The GitHub repository mgatlin3-gtri/FT contains a labelled image folder "images" with 4 categories: diarrhea, farts, pee, poop. Examples follow, each with its label.

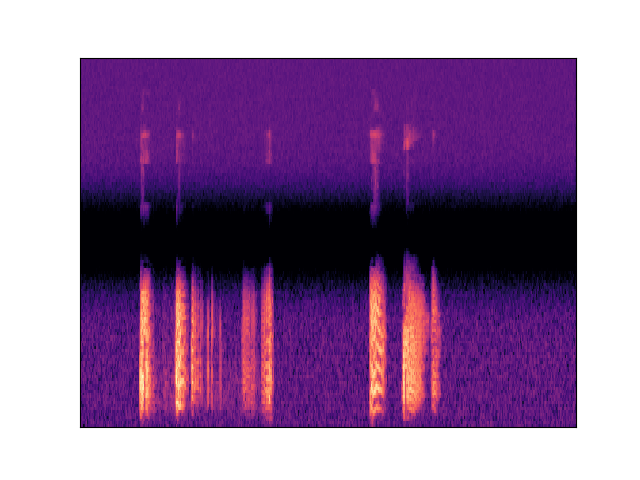
Label: farts

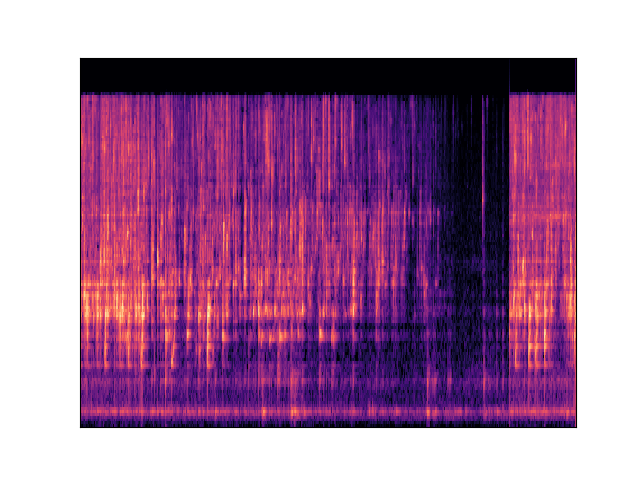
Label: pee

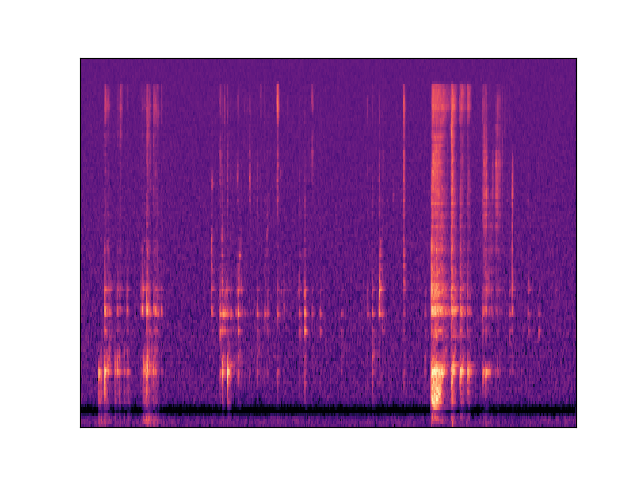
Label: diarrhea

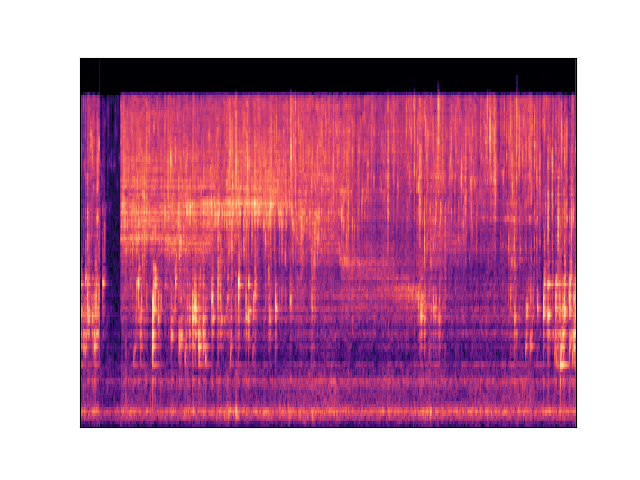
Label: pee

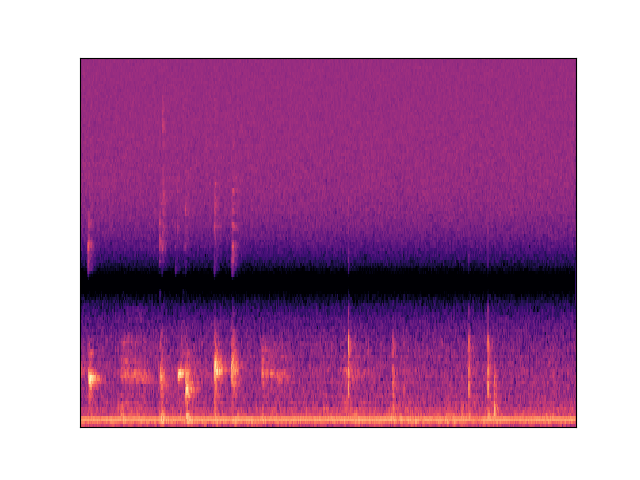
Label: poop

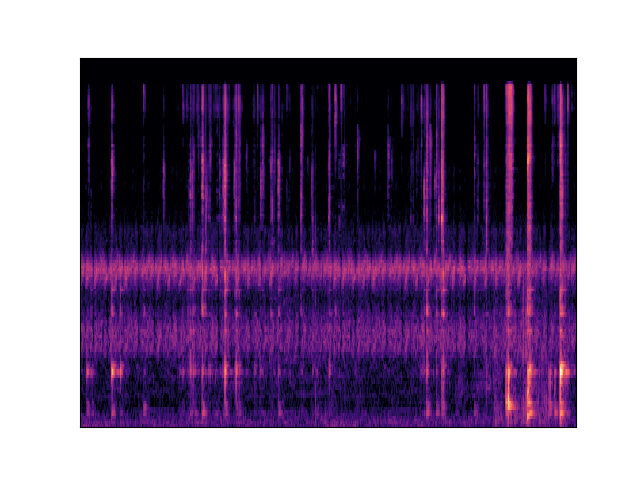
Label: diarrhea
